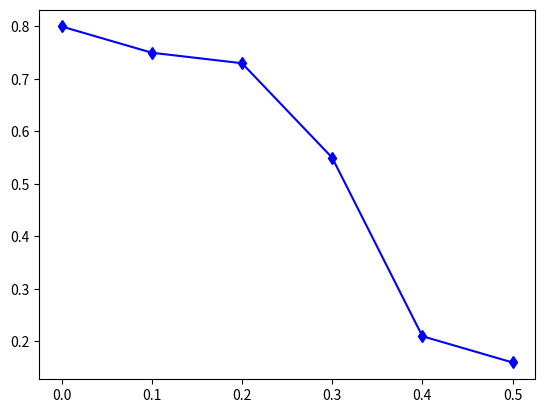

This chart was generated by the following Python code: (Note: this script raises an exception after producing the figure.)
# A brief demo to make line plot.
# [redacted]
# Finish on: 2016-03-25
# Last update: 2017-02-20
import numpy as np
import matplotlib.pyplot as plt

# a for variable 'x'
a = np.array(range(6),dtype='float32')/10
# b, c are variable 'y1' and 'y2'
b = np.array([0.8, 0.75, 0.73, 0.55, 0.21, 0.16], dtype='float32')
c = np.array([0.8, 0.65, 0.60, 0.55, 0.35, 0.19], dtype='float32')

# create figure, get figure and frame handle
fig, ax = plt.subplots()

# call each plot(x, y, linestyle, label) to add lines
#    linestyle: '-' for solid line;
#	        'b','g' are color abbr.;
#	        'd' for thin_diamond marker
#    label: a string to identify each line, will be used in legend
#    more options: http://matplotlib.org/api/pyplot_api.html#matplotlib.pyplot.plot
plt.plot(a, b, '-bd', label='CCA')
plt.plot(a, c, '-yc', label='SCM')
## matplotlib support Latex string
# plt.plot(a, c, color='#FF6633', marker='o', label='w $l_{SC}$', linewidth=2)

# create legend automatically
#    numpoints: num of markers (thin_diamonds) of each label in the legend
#    shadow: create a shadow
#    loc: a general loacation of legend,
#	  accept a string = ['{} {}'.format(i,j) for i in ['upper', 'lower', 'center'] for j in ['right', 'center', 'left']]
#    bbox_to_anchor: a specific location, (x, y) means locate at (1.1*width, 1*height), x and y could be negative or larger than 1
#    ncol: he number of columns that the legend has. Default is 1. Integer.
#    more option:http://matplotlib.org/api/pyplot_api.html#matplotlib.pyplot.legend
plt.legend(numpoints='2',shadow=True, ncol=1, bbox_to_anchor=(1.1, 1))#,loc='upper right')

# create grid. set 'True' to create grid
#    linestyle: the same to plot::linestyle
#    color: grid line's color, could be color abbr. OR grayscale value
#    more options:http://matplotlib.org/api/pyplot_api.html#matplotlib.pyplot.grid
#    add minor grid and change grid interval:http://stackoverflow.com/questions/24943991/matplotlib-change-grid-interval-and-specify-tick-labels
plt.grid(True, linestyle='-',color='0.7')

# create axis label, accept label names directly
#    fontsize: font size
#    other options are correspond to text() options
#    text() options:http://matplotlib.org/api/pyplot_api.html#matplotlib.pyplot.text
plt.xlabel('Recall', fontsize=16)
plt.ylabel('Precision', fontsize=16)

# limit axis range, take a list param which stands for [x_min, x_max, y_min, y_max]
#    more general options: http://matplotlib.org/api/axes_api.html#matplotlib.axes.Axes
plt.axis([0,1,0.15,1.05])

# set frame visibility
#    ax: frame handle obtained from plt.subplots()
ax.spines['top'].set_visible(False)
ax.spines['right'].set_visible(False)

# show the overall plot
plt.show()
# save figure with resolution option
#plt.savefig('normRF_1.png', dpi=800)
